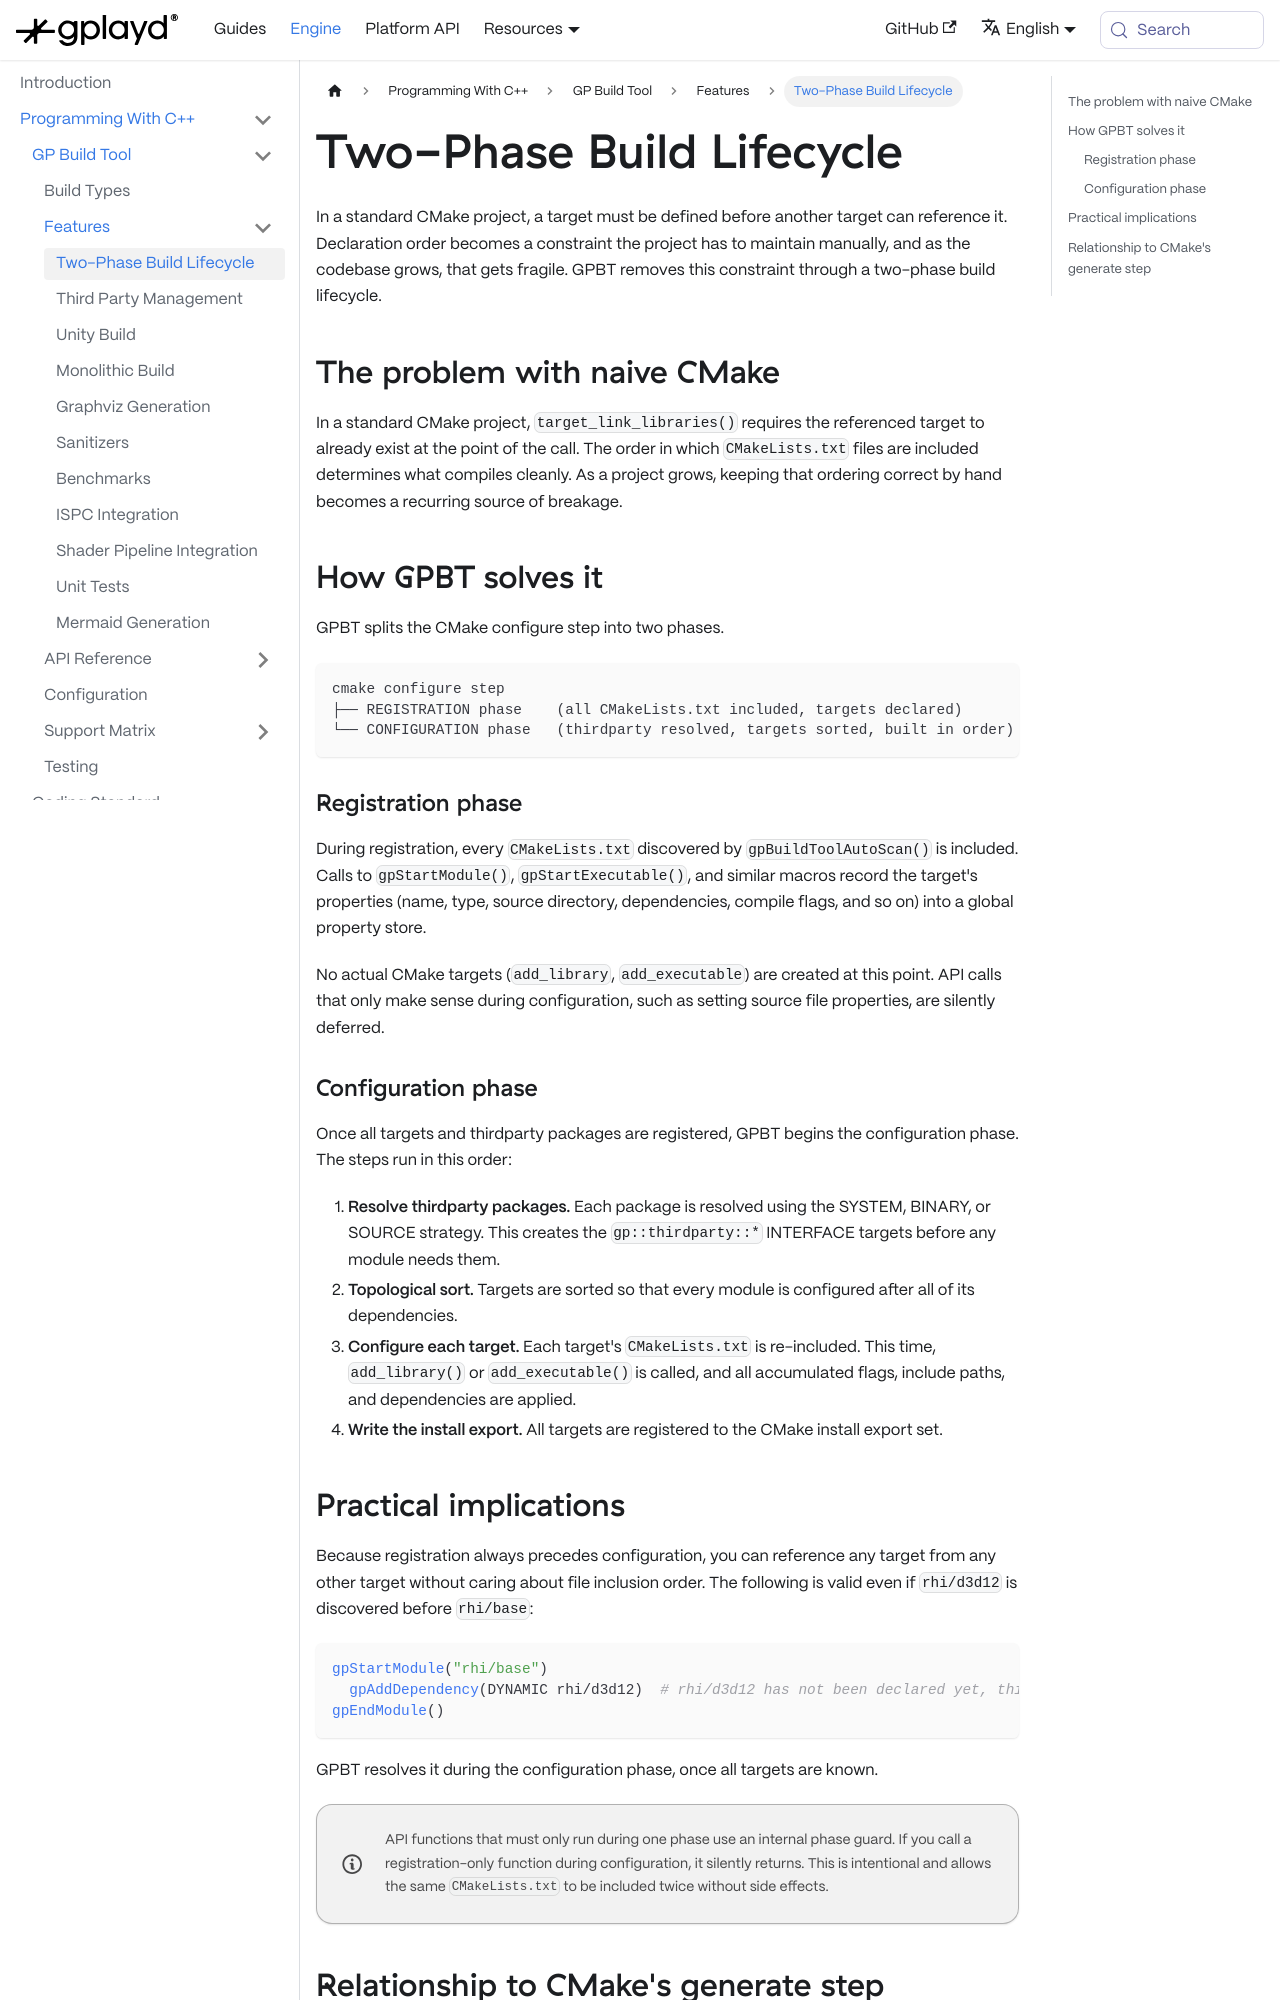

repository: GraphicalPlayground/gp-docs · page: docs/gp-engine/Programming With C++/GP Build Tool/Features/Three Phases Build.html · generator: docusaurus

---
sidebar_position: 1
title: Two-Phase Build Lifecycle
description: How GPBT separates target registration from target configuration to eliminate ordering bugs and ensure consistent dependency resolution.
tags:
  - architecture
  - build lifecycle
  - registration
  - configuration
---

In a standard CMake project, a target must be defined before another target can reference it. Declaration order becomes a constraint the project has to maintain manually, and as the codebase grows, that gets fragile. GPBT removes this constraint through a two-phase build lifecycle.

## The problem with naive CMake

In a standard CMake project, `target_link_libraries()` requires the referenced target to already exist at the point of the call. The order in which `CMakeLists.txt` files are included determines what compiles cleanly. As a project grows, keeping that ordering correct by hand becomes a recurring source of breakage.

## How GPBT solves it

GPBT splits the CMake configure step into two phases.

```text
cmake configure step
├── REGISTRATION phase    (all CMakeLists.txt included, targets declared)
└── CONFIGURATION phase   (thirdparty resolved, targets sorted, built in order)
```

### Registration phase

During registration, every `CMakeLists.txt` discovered by `gpBuildToolAutoScan()` is included. Calls to `gpStartModule()`, `gpStartExecutable()`, and similar macros record the target's properties (name, type, source directory, dependencies, compile flags, and so on) into a global property store.

No actual CMake targets (`add_library`, `add_executable`) are created at this point. API calls that only make sense during configuration, such as setting source file properties, are silently deferred.
